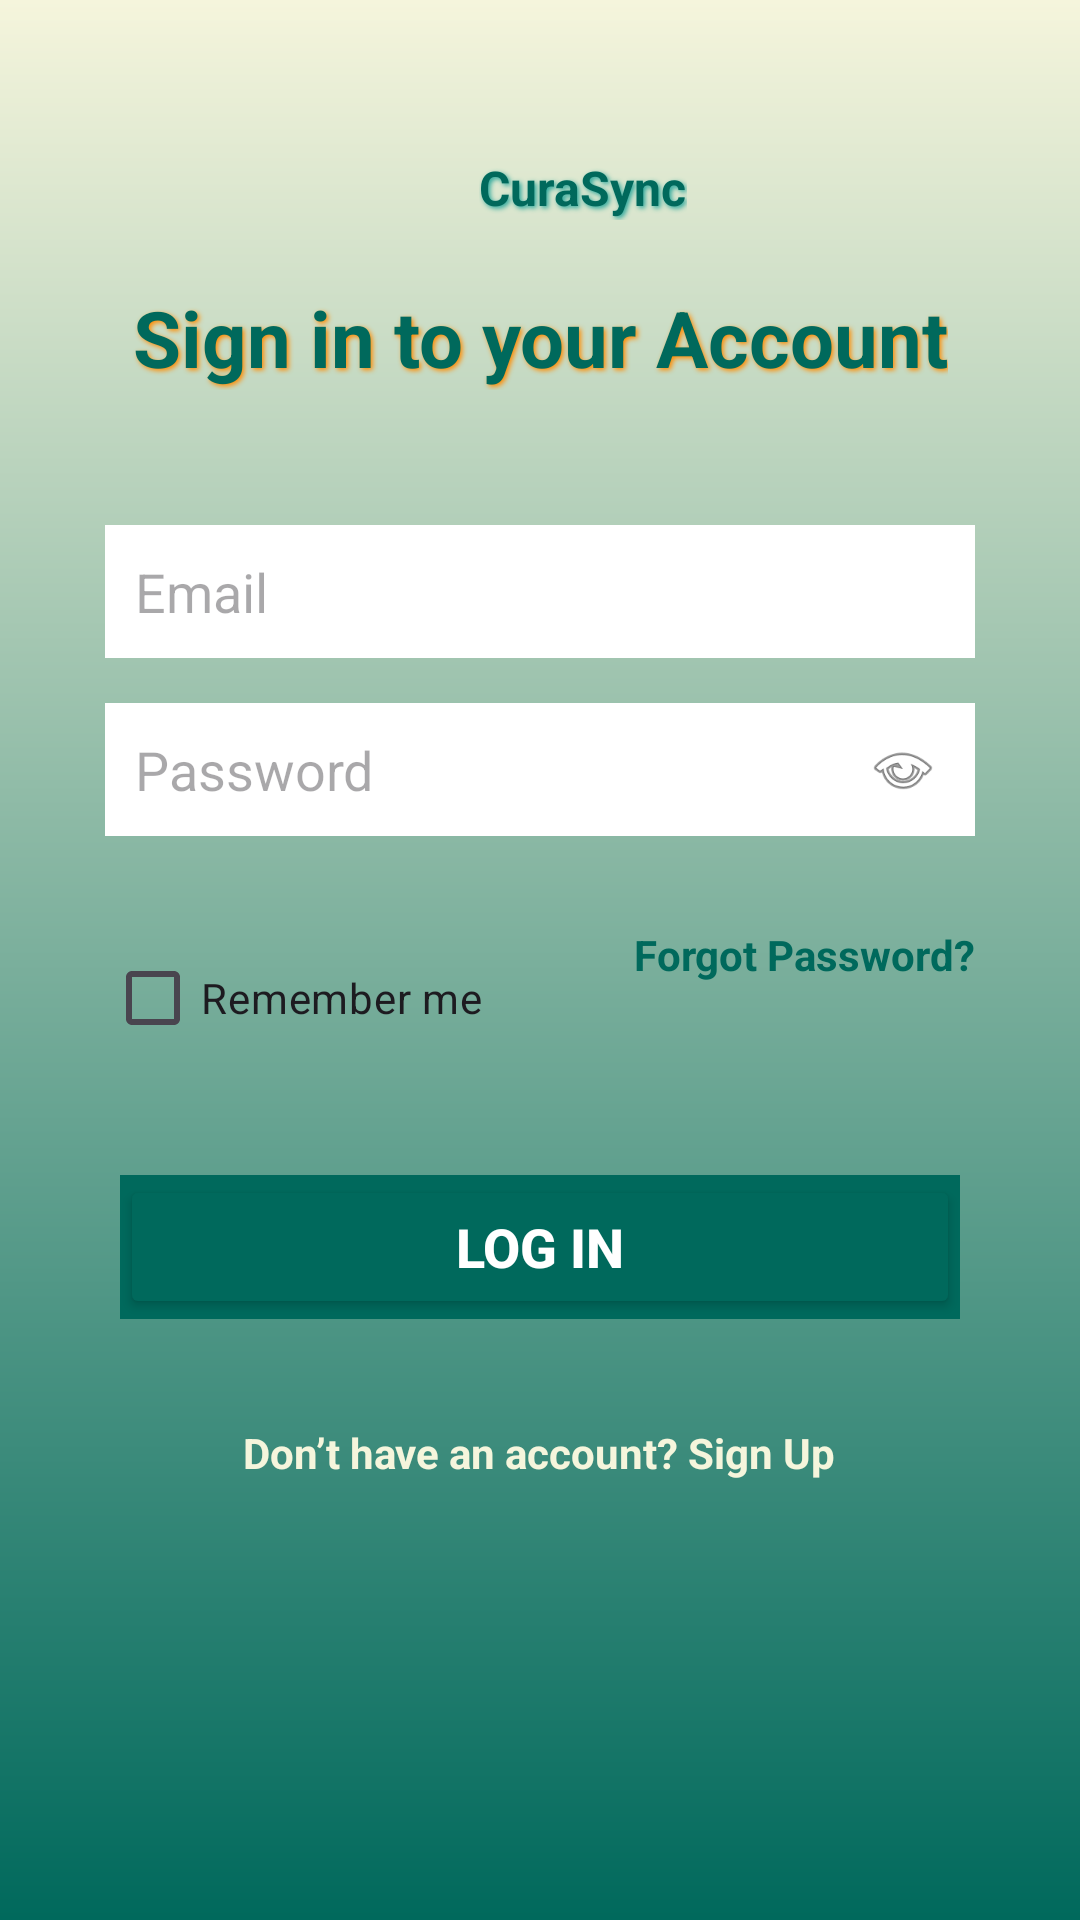

Produce the Android XML layout that renders to this screen, including the resource entries it uses.
<!-- AndroidManifest.xml: application theme Theme.CuraSyncDocApp -->
<!-- res/layout/activity_login.xml -->
<?xml version="1.0" encoding="utf-8"?>
<LinearLayout xmlns:android="http://schemas.android.com/apk/res/android"
    xmlns:app="http://schemas.android.com/apk/res-auto"
    xmlns:tools="http://schemas.android.com/tools"
    android:id="@+id/main"
    android:layout_width="match_parent"
    android:layout_height="match_parent"
    tools:context=".login"
    android:orientation="vertical"
    android:gravity="center_horizontal"
    android:background="@drawable/gradient_bg"
    android:padding="20dp">

    
    <RelativeLayout
        android:layout_width="wrap_content"
        android:layout_height="wrap_content"
        android:orientation="horizontal"
        android:layout_marginTop="30dp">

        <ImageView
            android:id="@+id/logo"
            android:layout_width="25dp"
            android:layout_height="25dp"
            android:src="@mipmap/ic_launcher"
            android:contentDescription="App Logo"/>

        <TextView
            android:id="@+id/appName"
            android:layout_width="wrap_content"
            android:layout_height="wrap_content"
            android:layout_toRightOf="@id/logo"
            android:layout_centerVertical="true"
            android:text="CuraSync"
            android:textColor="@color/dark_teal"
            android:textSize="16sp"
            android:textStyle="bold"
            android:layout_marginLeft="4dp"
            android:shadowColor="@color/teal"
            android:shadowDx="2"
            android:shadowDy="2"
            android:shadowRadius="4"/>
    </RelativeLayout>


    
    <TextView
        android:layout_width="wrap_content"
        android:layout_height="wrap_content"
        android:text="Sign in to your Account"
        android:textSize="26sp"
        android:textColor="@color/dark_teal"
        android:textStyle="bold"
        android:layout_marginTop="20dp"
        android:layout_marginBottom="30dp"
        android:gravity="center"
        android:shadowColor="@color/orange"
        android:shadowDx="2"
        android:shadowDy="2"
        android:shadowRadius="4" />


    
    <ProgressBar
        android:id="@+id/progressBarLogin"
        android:layout_width="wrap_content"
        android:layout_height="wrap_content"
        android:indeterminateTint="@color/orange"
        android:layout_marginTop="10dp"
        android:layout_marginBottom="20dp"
        android:visibility="gone"/>

    
    <EditText
        android:id="@+id/etEmailLogin"
        android:layout_width="match_parent"
        android:layout_height="wrap_content"
        android:hint="Email"
        android:inputType="textEmailAddress"
        android:background="@color/white"
        android:padding="10dp"
        android:layout_marginTop="15dp"
        android:layout_marginLeft="15dp"
        android:layout_marginRight="15dp"/>

    
    <RelativeLayout
        android:layout_width="match_parent"
        android:layout_height="wrap_content"
        android:layout_margin="15dp">

        <EditText
            android:id="@+id/etPasswordLogin"
            android:layout_width="match_parent"
            android:layout_height="wrap_content"
            android:hint="Password"
            android:inputType="numberPassword"
            android:background="@color/white"
            android:padding="10dp"
            android:paddingEnd="40dp" />

        <ImageView
            android:id="@+id/ivShowPassword"
            android:layout_width="24dp"
            android:layout_height="24dp"
            android:layout_alignParentEnd="true"
            android:layout_centerVertical="true"
            android:layout_marginEnd="12dp"
            android:src="@android:drawable/ic_menu_view"
            android:clickable="true"
            android:focusable="true"
            android:contentDescription="Show Password" />

    </RelativeLayout>

    
    <RelativeLayout
        android:layout_width="match_parent"
        android:layout_height="wrap_content"
        android:layout_margin="15dp">

        <CheckBox
            android:id="@+id/cbRemember"
            android:layout_width="wrap_content"
            android:layout_height="wrap_content"
            android:text="Remember me"
            android:layout_alignParentLeft="true"/>

        <TextView
            android:id="@+id/tvForgotPass"
            android:layout_width="wrap_content"
            android:layout_height="wrap_content"
            android:text="Forgot Password?"
            android:textColor="@color/dark_teal"
            android:textSize="14sp"
            android:textStyle="bold"
            android:layout_alignParentRight="true"/>
    </RelativeLayout>

    
    <LinearLayout
        android:layout_width="match_parent"
        android:layout_height="wrap_content"
        android:background="@color/dark_teal"
        android:layout_margin="20dp"
        android:orientation="horizontal">

        <Button
            android:id="@+id/btnLogin"
            android:layout_width="match_parent"
            android:layout_height="match_parent"
            android:text="Log In"
            android:backgroundTint="@color/dark_teal"
            android:textColor="#FFFFFF"
            android:textStyle="bold"
            android:textSize="18sp"
            android:enabled="true"/>
    </LinearLayout>

    
    <TextView
        android:id="@+id/tvSignUp_inLogin"
        android:layout_width="wrap_content"
        android:layout_height="wrap_content"
        android:text="Don’t have an account? Sign Up"
        android:textColor="@color/beige"
        android:textStyle="bold"
        android:textSize="14sp"
        android:layout_marginTop="15dp" />
</LinearLayout>
<!-- resources referenced by this layout -->
<resources>
  <color name="beige">#F5F5DC</color>
  <color name="dark_teal">#00695C</color>
  <color name="orange">#FF8C00</color>
  <color name="teal">#26A69A</color>
  <color name="white">#FFFFFFFF</color>
  <!-- drawable gradient_bg (drawable) -->
  <?xml version="1.0" encoding="utf-8"?>
  <shape xmlns:android="http://schemas.android.com/apk/res/android">
      <gradient
          android:startColor="@color/beige"
          android:centerColor="@color/dark_teal"
          android:centerY="1"
          android:endColor="@color/dark_teal"
          android:angle="270"
          android:type="linear" />
  </shape>
  <style name="Theme.CuraSyncDocApp" parent="Base.Theme.CuraSyncDocApp" />
  <style name="Base.Theme.CuraSyncDocApp" parent="Theme.Material3.DayNight.NoActionBar">
          
          
      </style>
</resources>
